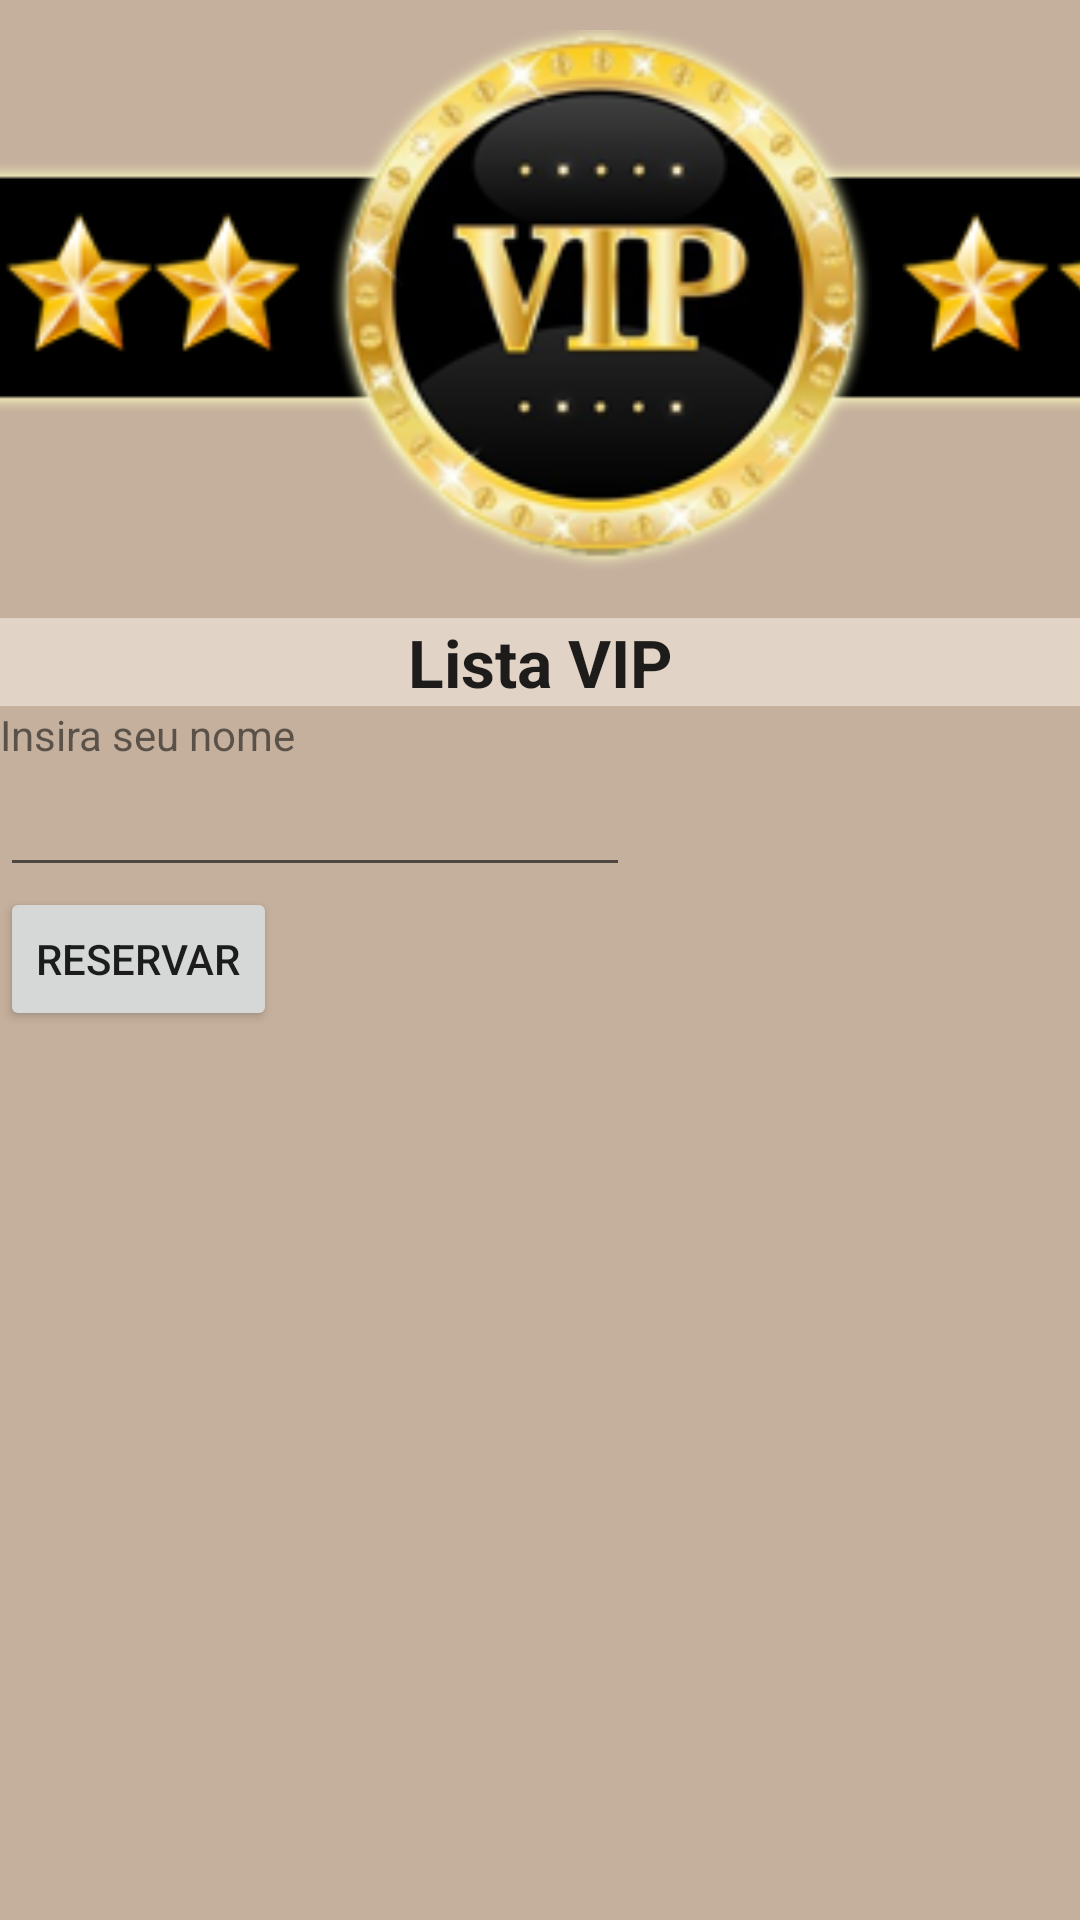

Here is an Android app screen rendered from its layout file. Give the layout XML and the strings, colors and styles it references.
<!-- AndroidManifest.xml: application theme Theme.FirstChallenge -->
<!-- res/layout/activity_vip_list.xml -->
<?xml version="1.0" encoding="utf-8"?>
<androidx.appcompat.widget.LinearLayoutCompat xmlns:android="http://schemas.android.com/apk/res/android"
    xmlns:app="http://schemas.android.com/apk/res-auto"
    xmlns:tools="http://schemas.android.com/tools"
    android:layout_width="match_parent"
    android:layout_height="match_parent"
    android:orientation="vertical"
    android:background="@color/beige"
    tools:context=".view.MainActivity">


    <ImageView
        android:id="@+id/imageView"
        android:layout_width="2000dp"
        android:layout_marginTop="10dp"
        android:layout_marginLeft="-800dp"
        android:layout_height="180dp"
        app:srcCompat="@drawable/ic_vip" />

    <TextView
        android:id="@+id/textView"
        android:layout_width="match_parent"
        android:layout_height="wrap_content"
        android:text="@string/viplist"
        android:textStyle="bold"
        android:background="@color/offWhite"
        android:gravity="center"
        android:textAppearance="@style/TextAppearance.AppCompat.Large"
        android:layout_marginTop="16dp"
        />

    <TextView
        android:id="@+id/textView3"
        android:layout_width="wrap_content"
        android:layout_height="wrap_content"
        android:text="@string/nameInsert" />

    <EditText
        android:id="@+id/editName"
        android:layout_width="wrap_content"
        android:layout_height="wrap_content"
        android:ems="10"
        android:inputType="textEmailAddress" />

    <Button
        android:id="@+id/button"
        android:layout_width="wrap_content"
        android:layout_height="wrap_content"
        android:text="@string/reservation"
        android:onClick="vipReservation"/>


</androidx.appcompat.widget.LinearLayoutCompat>
<!-- resources referenced by this layout -->
<resources>
  <color name="beige">#c5b09d</color>
  <color name="offWhite">#e1d3c6</color>
  <!-- drawable ic_vip: png bitmap (drawable-v24, 40052 bytes) -->
  <string name="nameInsert">Insira seu nome</string>
  <string name="reservation">Reservar</string>
  <string name="viplist">Lista VIP</string>
  <style name="Theme.FirstChallenge" parent="Theme.MaterialComponents.DayNight.DarkActionBar">
          
          <item name="colorPrimary">@color/darkBrown</item>
          <item name="colorPrimaryVariant">@color/darkBrown</item>
          <item name="colorOnPrimary">@color/offWhite</item>
          
          <item name="colorSecondary">@color/lightBrown</item>
          <item name="colorSecondaryVariant">@color/beige</item>
          <item name="colorOnSecondary">@color/black</item>
          
          <item name="android:statusBarColor" tools:targetApi="l">?attr/colorPrimaryVariant</item>
          
      </style>
  <color name="darkBrown">#633b17</color>
  <color name="lightBrown">#a27c57</color>
  <color name="black">#FF000000</color>
</resources>
